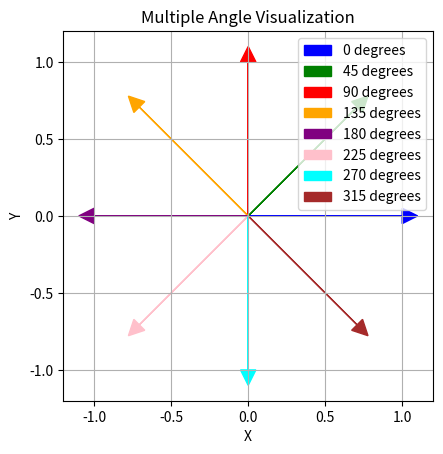

This chart was generated by the following Python code:
import matplotlib.pyplot as plt
import numpy as np

# Function to plot angles in Cartesian coordinates


def plot_angles(angles_degrees, colors):
    # Create a figure and axis
    fig, ax = plt.subplots()

    for angle_degrees, color in zip(angles_degrees, colors):
        # Convert angle from degrees to radians
        angle_radians = np.radians(angle_degrees)

        # Create a unit vector pointing in the direction of the angle
        x = np.cos(angle_radians)
        y = np.sin(angle_radians)

        # Plot the angle as an arrow with the specified color
        ax.arrow(0, 0, x, y, head_width=0.1, head_length=0.1,
                 fc=color, ec=color, label=f'{angle_degrees} degrees')

    # Set axis limits and labels
    ax.set_xlim(-1.2, 1.2)
    ax.set_ylim(-1.2, 1.2)
    ax.set_aspect('equal', adjustable='box')
    ax.set_xlabel('X')
    ax.set_ylabel('Y')

    # Add a legend to label the angles
    ax.legend()

    # Show the plot
    plt.grid()
    plt.title('Multiple Angle Visualization')
    plt.show()


# Example usage: Plot three angles in different colors
angles = [0, 45, 90, 135, 180, 225, 270, 315]
colors = ['blue', 'green', 'red', 'orange', 'purple', 'pink', 'cyan', 'brown']
plot_angles(angles, colors)
